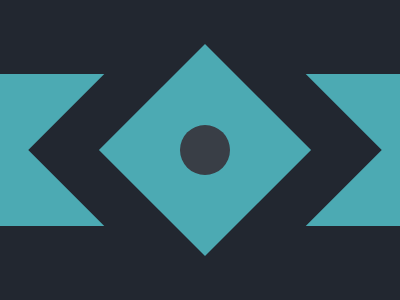

Write a web page that renders exactly this picture using CSS.

<div class="box">
  <div class="inner">
    <div class="eye"></div>
  </div>
</div>
<div class="bar"></div>
<style>
  body {
    margin: 0;
    background: #222730;
  }

  .bar {
    margin-top: 74px;
    background: #4caab3;
    width: 100%;
    height: 152px;
  }

  .box {
    position: absolute;
    top: 25px;
    left: 80px;
    transform: rotate(45deg);
    background: #222730;
    width: 250px;
    height: 250px;
  }

  .inner {
    width: 150px;
    height: 150px;
    background: #4caab3;
    margin: 50px;
    display: flex;
    justify-content: center;
    align-items: center;
  }

  .eye {
    width: 50px;
    height: 50px;
    background: #393e46;
    border-radius: 100%;

  }
